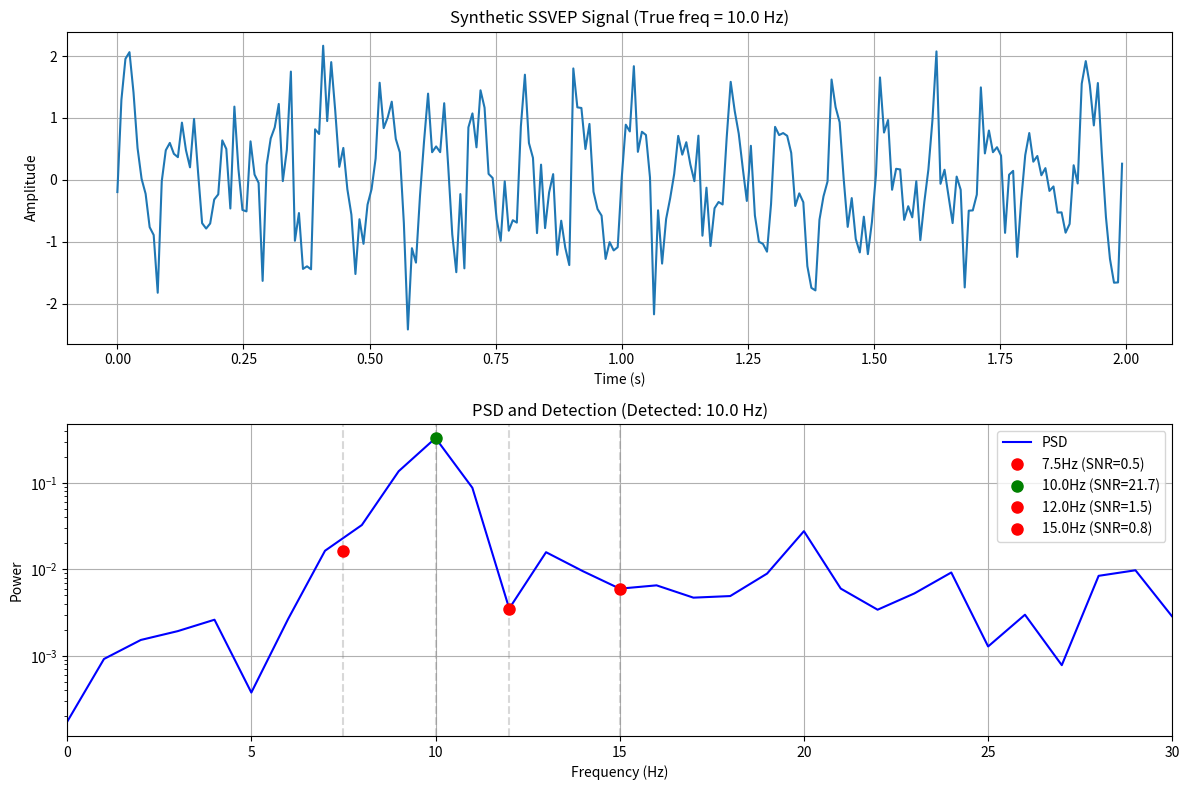

Python code for this plot:
"""PSD-based SSVEP detector using Welch's method and SNR scoring"""

import numpy as np
from scipy import signal
from typing import List, Tuple, Optional, Dict
import logging

logger = logging.getLogger(__name__)


class PSDDetector:
    """SSVEP detector based on Power Spectral Density and SNR calculation"""
    
    def __init__(self, fs: float, target_freqs: List[float], 
                 harmonics: int = 2, snr_neighbor_bw: float = 1.0,
                 snr_exclude_bw: float = 0.3):
        """
        Initialize PSD-based SSVEP detector
        
        Args:
            fs: Sampling frequency in Hz
            target_freqs: List of target SSVEP frequencies
            harmonics: Number of harmonics to consider (1=fundamental only, 2=add 2nd harmonic)
            snr_neighbor_bw: Bandwidth for noise floor calculation (Hz)
            snr_exclude_bw: Exclusion zone around peak for noise calculation (Hz)
        """
        self.fs = fs
        self.target_freqs = sorted(target_freqs)
        self.harmonics = harmonics
        self.snr_neighbor_bw = snr_neighbor_bw
        self.snr_exclude_bw = snr_exclude_bw
        
        logger.info(f"PSD Detector initialized: freqs={target_freqs}Hz, harmonics={harmonics}")
    
    def compute_psd(self, data: np.ndarray, nperseg: Optional[int] = None) -> Tuple[np.ndarray, np.ndarray]:
        """
        Compute Power Spectral Density using Welch's method
        
        Args:
            data: Input signal (samples) or (channels x samples)
            nperseg: Length of each segment for Welch's method
        
        Returns:
            Tuple of (frequencies, psd)
        """
        if nperseg is None:
            # Use ~1 second windows or half the data length
            nperseg = min(int(self.fs), data.shape[-1] // 2)
        
        if data.ndim == 1:
            # Single channel
            freqs, psd = signal.welch(data, fs=self.fs, nperseg=nperseg)
        else:
            # Multiple channels - average PSDs
            psds = []
            for ch in range(data.shape[0]):
                f, p = signal.welch(data[ch], fs=self.fs, nperseg=nperseg)
                psds.append(p)
            freqs = f
            psd = np.mean(psds, axis=0)
        
        return freqs, psd
    
    def calculate_snr(self, freqs: np.ndarray, psd: np.ndarray, 
                      target_freq: float) -> float:
        """
        Calculate Signal-to-Noise Ratio for a target frequency
        
        Args:
            freqs: Frequency array from PSD
            psd: Power spectral density
            target_freq: Target frequency to evaluate
        
        Returns:
            SNR value (linear, not dB)
        """
        # Find index of target frequency
        target_idx = np.argmin(np.abs(freqs - target_freq))
        
        # Get signal power at target frequency
        signal_power = psd[target_idx]
        
        # Define noise band indices
        freq_resolution = freqs[1] - freqs[0]
        exclude_bins = int(np.ceil(self.snr_exclude_bw / freq_resolution))
        neighbor_bins = int(np.ceil(self.snr_neighbor_bw / freq_resolution))
        
        # Left noise band
        left_start = max(0, target_idx - neighbor_bins - exclude_bins)
        left_end = max(0, target_idx - exclude_bins)
        
        # Right noise band
        right_start = min(len(psd), target_idx + exclude_bins + 1)
        right_end = min(len(psd), target_idx + neighbor_bins + exclude_bins + 1)
        
        # Collect noise samples
        noise_samples = []
        if left_end > left_start:
            noise_samples.extend(psd[left_start:left_end])
        if right_end > right_start:
            noise_samples.extend(psd[right_start:right_end])
        
        # Calculate noise power
        if len(noise_samples) > 0:
            noise_power = np.mean(noise_samples)
            if noise_power > 0:
                snr = signal_power / noise_power
            else:
                snr = 0.0
        else:
            snr = 0.0
        
        return snr
    
    def detect(self, data: np.ndarray, return_all_scores: bool = False) -> Dict:
        """
        Detect SSVEP frequency from EEG data
        
        Args:
            data: EEG data (samples) or (channels x samples)
            return_all_scores: If True, return SNR scores for all frequencies
        
        Returns:
            Dictionary with detection results:
                - 'frequency': Detected frequency (Hz)
                - 'snr': SNR of detected frequency
                - 'confidence': Detection confidence (0-1)
                - 'all_scores': Dict of freq->SNR (if return_all_scores=True)
                - 'psd': Tuple of (freqs, psd) for visualization
        """
        # Compute PSD
        freqs, psd = self.compute_psd(data)
        
        # Calculate SNR for each target frequency
        snr_scores = {}
        
        for target_freq in self.target_freqs:
            # Calculate SNR for fundamental
            snr_fundamental = self.calculate_snr(freqs, psd, target_freq)
            
            # Calculate SNR for harmonics if enabled
            total_snr = snr_fundamental
            
            if self.harmonics >= 2:
                # Add 2nd harmonic
                snr_2nd = self.calculate_snr(freqs, psd, 2 * target_freq)
                total_snr += 0.5 * snr_2nd  # Weight 2nd harmonic less
            
            if self.harmonics >= 3:
                # Add 3rd harmonic
                snr_3rd = self.calculate_snr(freqs, psd, 3 * target_freq)
                total_snr += 0.25 * snr_3rd  # Weight 3rd harmonic even less
            
            snr_scores[target_freq] = total_snr
        
        # Find frequency with highest SNR
        best_freq = max(snr_scores.keys(), key=lambda f: snr_scores[f])
        best_snr = snr_scores[best_freq]
        
        # Calculate confidence based on SNR difference to second best
        sorted_scores = sorted(snr_scores.values(), reverse=True)
        if len(sorted_scores) > 1 and sorted_scores[1] > 0:
            # Confidence based on ratio of best to second best
            confidence = 1.0 - (sorted_scores[1] / sorted_scores[0])
        else:
            confidence = 1.0 if best_snr > 1.5 else best_snr / 1.5
        
        # Prepare result
        result = {
            'frequency': best_freq,
            'snr': best_snr,
            'confidence': np.clip(confidence, 0.0, 1.0),
            'psd': (freqs, psd)
        }
        
        if return_all_scores:
            result['all_scores'] = snr_scores
        
        return result
    
    def detect_with_history(self, data: np.ndarray, history: List[float], 
                            history_weight: float = 0.2) -> Dict:
        """
        Detect SSVEP with temporal smoothing using detection history
        
        Args:
            data: EEG data (samples) or (channels x samples)
            history: List of previously detected frequencies
            history_weight: Weight for historical bias (0-1)
        
        Returns:
            Detection results dictionary
        """
        # Get current detection
        result = self.detect(data, return_all_scores=True)
        
        if len(history) > 0 and 'all_scores' in result:
            # Calculate historical bias
            hist_counts = {freq: 0 for freq in self.target_freqs}
            for h_freq in history:
                if h_freq in hist_counts:
                    hist_counts[h_freq] += 1
            
            # Apply historical weighting
            for freq in result['all_scores']:
                hist_bias = hist_counts.get(freq, 0) / max(1, len(history))
                result['all_scores'][freq] *= (1 - history_weight) + hist_bias * history_weight
            
            # Re-determine best frequency
            best_freq = max(result['all_scores'].keys(), 
                          key=lambda f: result['all_scores'][f])
            result['frequency'] = best_freq
            result['snr'] = result['all_scores'][best_freq]
        
        return result


def test_detector():
    """Test the PSD detector with synthetic SSVEP signal"""
    import matplotlib.pyplot as plt
    
    # Parameters
    fs = 125.0  # Sampling rate
    duration = 2.0  # seconds
    target_freqs = [7.5, 10.0, 12.0, 15.0]
    true_freq = 10.0  # Simulated SSVEP frequency
    
    # Generate synthetic SSVEP signal
    t = np.arange(0, duration, 1/fs)
    
    # SSVEP signal with harmonics
    signal_ssvep = (np.sin(2 * np.pi * true_freq * t) + 
                   0.3 * np.sin(2 * np.pi * 2 * true_freq * t))  # 2nd harmonic
    
    # Add noise
    noise = 0.5 * np.random.randn(len(t))
    
    # Add some other frequency components (distractors)
    distractors = 0.2 * np.sin(2 * np.pi * 8.0 * t) + 0.2 * np.sin(2 * np.pi * 13.0 * t)
    
    # Combined signal
    eeg_signal = signal_ssvep + noise + distractors
    
    # Create detector
    detector = PSDDetector(fs=fs, target_freqs=target_freqs, harmonics=2)
    
    # Detect SSVEP
    result = detector.detect(eeg_signal, return_all_scores=True)
    
    # Print results
    print(f"True frequency: {true_freq} Hz")
    print(f"Detected frequency: {result['frequency']} Hz")
    print(f"SNR: {result['snr']:.2f}")
    print(f"Confidence: {result['confidence']:.2f}")
    print("\nAll SNR scores:")
    for freq, snr in result['all_scores'].items():
        print(f"  {freq:5.1f} Hz: {snr:6.2f}")
    
    # Plot
    fig, axes = plt.subplots(2, 1, figsize=(12, 8))
    
    # Time domain
    axes[0].plot(t[:250], eeg_signal[:250])
    axes[0].set_xlabel('Time (s)')
    axes[0].set_ylabel('Amplitude')
    axes[0].set_title(f'Synthetic SSVEP Signal (True freq = {true_freq} Hz)')
    axes[0].grid(True)
    
    # PSD with detection results
    freqs, psd = result['psd']
    axes[1].semilogy(freqs, psd, 'b-', label='PSD')
    
    # Mark target frequencies
    for freq in target_freqs:
        axes[1].axvline(freq, color='gray', linestyle='--', alpha=0.3)
        if freq in result['all_scores']:
            snr = result['all_scores'][freq]
            color = 'green' if freq == result['frequency'] else 'red'
            axes[1].plot(freq, psd[np.argmin(np.abs(freqs - freq))], 
                        'o', color=color, markersize=8,
                        label=f'{freq}Hz (SNR={snr:.1f})')
    
    axes[1].set_xlabel('Frequency (Hz)')
    axes[1].set_ylabel('Power')
    axes[1].set_title(f"PSD and Detection (Detected: {result['frequency']} Hz)")
    axes[1].set_xlim([0, 30])
    axes[1].legend()
    axes[1].grid(True)
    
    plt.tight_layout()
    plt.show()


if __name__ == "__main__":
    test_detector()
